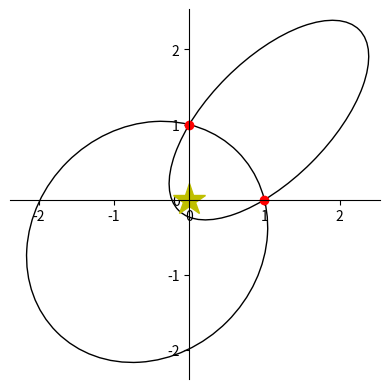

Python code for this plot:
from functools import partial
from typing import Callable, Optional, Tuple

import numpy as np

# Optional matplotlib imports for graphical representation
try:
    import matplotlib.pyplot as plt
    from matplotlib.patches import Ellipse
except ImportError:
    plt = None
    Ellipse = None

# Type definitions
VEC = np.ndarray
COORD = Tuple[float, float]


# Helpers
def bisect(
    f: Callable[[float], float], a: float, b: float, target: float = 0,
    max_iter: int = 1000, precision: float = 10**(-8)
) -> float:
    """Bisection Root-Finding Algorithm

    Parameters:
    -----------
    f : `Callable`[[float], float]
        Function taking one input and producing one output.
    a : float
        Lower search bound.
    b : float
        Upper search bound (b > a).
    target : float, optional
        Target value. Default is `0` (root).
    max_iter : int, optional
        Maximum number of iterations. Default is `100`.
    precision : float, optional
        Acceptable deviation precision. Default is `10E-08`.

    Returns:
    --------
        float
            Approximate function root.
    """
    assert a < b
    assert max_iter > 0

    mid = None
    for _ in range(max_iter):
        mid = (a+b)/2
        val = f(mid) - target

        if abs(val) <= precision:
            return mid
        elif np.sign(f(a)-target) == np.sign(val):
            a = mid
        else:
            b = mid

    return mid


def intersect_circles(
    M0: VEC, r0: float, M1: VEC, r1: float
) -> Optional[Tuple[VEC, Optional[VEC]]]:
    """Find intersection points between two circles

    Algorithm can be derived by focussing on the vector connecting the two
    midpoints. The two intersections lie on the line perpendicular two this
    connecting line. Pythagoras' theorem applies here.

    Parameters:
    -----------
    M0 : `VEC` (numpy.ndarray)
        2D vector to first midpoint.
    r0 : float
        First radius.
    M1 : `VEC` (numpy.ndarray)
        2D vector to second midpoint.
    r1 : float
        Second radius.

    Returns
    -------
    `Optional`[`Tuple`[`VEC`, `Optional`[`VEC`]]]
        Intersections can be 0, 1 (tangent), 2, or infinite (identical circles).

        Infinite or no intersections are returned as `None`. Two intersections
        are returned as a tuple of numpy vectors. The second vector might be
        `None` if only one intersection.
    """
    D = M1 - M0
    d = np.linalg.norm(D)

    # Circles not intersecting and seperate
    if d > (r0 + r1):
        return None
    # Circles contained
    elif d < abs(r0 - r1):
        return None
    # Circles are the same, infinite intersections
    elif d == 0:
        return None

    a = (r0**2 - r1**2 + d**2)/(2*d)
    h = np.sqrt(r0**2 - a**2)

    MID = M0 + D * a/d

    # Circles touching, only one intersection at MID
    if d == (r0 + r1):
        return (MID, None)

    x0 = MID[0] + h*D[1]/d
    y0 = MID[1] - h*D[0]/d

    x1 = MID[0] - h*D[1]/d
    y1 = MID[1] + h*D[0]/d

    return (np.array([x0, y0]), np.array([x1, y1]))


def plt_transfer_ellipse(a: float, focus: VEC, **kwargs) -> Ellipse:
    """Create a transfer ellipse

    Parameters:
    -----------
    a : float
        Semi-major axis of the ellipse (Lambert's problem).
    focus : `VEC` (numpy.ndarray)
        2D vector to vacant focus. The other focus is assumed to lie at the
        origin (0, 0).
    **kwargs
        Keyword arguments passed to `Ellipse` constructor.

    Returns:
    --------
    `matplotlib.patches.Ellipse`
        matplotlib `Ellipse` path to be displayed.
    """
    # Matplotlib required!
    assert Ellipse is not None

    # One of the foci is assumed to be at (0, 0)
    # linear eccentricity
    e = np.linalg.norm(focus)/2
    b = np.sqrt(a**2 - e**2)    # b^2 = a^2 - e^2

    center = focus/2
    angle = np.arctan(focus[1]/focus[0])*(360/(2*np.pi))

    return Ellipse(xy=(center[0], center[1]), width=2*a, height=2*b,
                   angle=angle, **kwargs)


def plot_lambert(R0: VEC, R1: VEC, a: float):
    """Plot solution to Lambert's problem

    Parameters:
    -----------
    R0 : `VEC` (numpy.ndarray)
        Position vector of initial position
    R1 : `VEC` (numpy.ndarray)
        Position vector of final position
    a : float
        Calculated semi-major axis for given transfer time.

    Returns:
    --------
    None
    """
    # Matplotlib required!
    assert plt is not None

    # Get possible empty foci (might be None, 1 or 2)
    intersections = intersect_circles(
        R0, 2*a - np.linalg.norm(R0),
        R1, 2*a - np.linalg.norm(R1)
    )

    fig, ax = plt.subplots()

    ax.plot(R0[0], R0[1], "ro")  # Red marker for R0
    ax.plot(R1[0], R1[1], "ro")  # Red marker for R1
    # Star marker for central body
    ax.plot(0, 0, "y*", markersize=24)

    if intersections is not None:
        I1, I2 = intersections
        ax.add_patch(plt_transfer_ellipse(a, I1, fill=None))
        if I2 is not None:
            ax.add_patch(plt_transfer_ellipse(a, I2, fill=None))

    # Centered x-axis
    ax.spines['bottom'].set_position('zero')
    # Centered y-axis
    ax.spines['left'].set_position('zero')
    # Remove top border
    ax.spines['top'].set_visible(False)
    # Remove right border
    ax.spines['right'].set_visible(False)

    # Equal axes scaling
    plt.gca().set_aspect('equal', adjustable='box')
    plt.show()


# Main Code
def calc_alpha(a: float, s: float, long: bool = False) -> float:
    """Calculate alpha angle

    Parameters:
    -----------
    a: float
        Semi-major axis.
    s: float
        Semiperimeter.
    long: bool, optional
        Whether to return alpha for long arc (2pi - alpha). Default is `False`.

    Returns:
    --------
    float
        Alpha angle.
    """
    alpha = 2*np.arcsin(np.sqrt(s/(2*a)))
    if long:
        return 2*np.pi - alpha
    return alpha


def calc_beta(a: float, s: float, c: float, rev: bool = False) -> float:
    """Calculate beta angle

    Parameters:
    -----------
    a: float
        Semi-major axis.
    s: float
        Semiperimeter.
    c: float
        Chord length.
    long: bool, optional
        Whether to return reverse-direction beta (-beta). Default is `False`.

    Returns:
    --------
    float
        Beta angle.
    """
    beta = 2*np.arcsin(np.sqrt((s-c)/(2*a)))
    if rev:
        return -beta
    return beta


def lagrange_eq(
    a: float, mu: float, s: float, c: float, long_arc: bool = False
) -> float:
    """Solve the Lagrange equation for Lambert's problem

    Parameters:
    -----------
    a : float
        Semi-major axis.
    mu : float
        Graviational parameter (mu = G(M+m) approx. GM for M >> m).
    s : float
        Semiperimeter.
    c : float
        Chord
    long_arc: bool, optional
        Whether to take the long arc for the calculation
        (alpha_long = 2*pi - alpha). This can be useful for long flight times.
        Default is `False`.

    Returns:
    --------
    float
        Minimum transfer time for given parameters.
    """
    A = calc_alpha(a=a, s=s, long=long_arc)
    B = calc_beta(a=a, s=s, c=c)
    p = np.sqrt((a**3)/mu)

    return p * ((A - B) - (np.sin(A) - np.sin(B)))


def calc_velocity(
    r0: VEC, r1: VEC, rc: VEC, a: float, alpha: float, beta: float, mu: float
) -> Tuple[float, float]:
    """Calculate skewed velocity vectors

    Parameters:
    -----------
    r0: `VEC` (numpy.ndarray)
        Position vector of initial position.
    r1: `VEC` (numpy.ndarray)
        Position vector of final position.
    rc: `VEC` (numpy.ndarray)
        Chord vector between `r0` and `r1`
    a: float
        Semi-major axis.
    alpha: float
        Alpha angle from Lagrange formula.
    beta: float
        Beta angle from Lagrange formula.
    mu: float
        Gravitational parameter (mu = G(M+m) approx. GM for M >> m).

    Returns:
    --------
    `Tuple`[float, float]
        Vectors of initial and final velocity.
    """
    rc_norm = rc / np.linalg.norm(rc)
    p = np.sqrt(mu/(4*a))

    x = 1/np.tan(beta/2)   # cot(beta/2)
    y = 1/np.tan(alpha/2)  # cot(alpha/2)

    X = x + y  # cot(beta/2) + cot(alpha/2)
    Y = x - y  # cot(beta/2) - cot(alpha/2)

    v1 = p * (X*rc_norm + Y*(r0/np.linalg.norm(r0)))
    v2 = p * (X*rc_norm - Y*(r1/np.linalg.norm(r1)))

    return (v1, v2)


def solve_lambert(
    r0: VEC, r1: VEC, dt: float, mu: float
) -> Tuple[float, float, float]:
    """Solve Lambert's problem

    Parameters:
    -----------
    r0 : `VEC` (numpy.ndarray)
        Position vector of initial position
    r1 : `VEC` (numpy.ndarray)
        Position vector of final position
    dt : float
        Desired transfer time.
    mu : float
        Graviational parameter (mu = G(M+m) approx. GM for M >> m).

    Returns:
    --------
    `Tuple`[float, float, float]
        Tuple of semi-major axis for desired transfer time and corresponding
        initial and final velocity vector.
    """
    R0 = np.linalg.norm(r0)
    R1 = np.linalg.norm(r1)

    c = np.linalg.norm(r1 - r0)
    s = (R0 + R1 + c) / 2

    a_min = s / 2       # a_min = (r1 + r2 + c)/4 = s/2
    a_max = 20 * a_min  # a_max >> a_min

    long_arc = False

    # a_min is longest flight time on short branch
    t_max_short_path = lagrange_eq(a=a_min, mu=mu, s=s, c=c)
    if t_max_short_path < dt:
        print("USING LONG ARC")
        long_arc = True

    lagrange = partial(lagrange_eq, mu=mu, s=s, c=c, long_arc=long_arc)

    a = bisect(lagrange, a=a_min, b=a_max, target=dt)

    alpha = calc_alpha(a=a, s=s, long=long_arc)
    beta = calc_beta(a=a, s=s, c=c)
    v1, v2 = calc_velocity(r0=r0, r1=r1, rc=r1-r0, a=a,
                           alpha=alpha, beta=beta, mu=mu)

    return (a, v1, v2)


if __name__ == "__main__":
    # Example positions at (1, 0) and (1, 0)
    R0 = np.array([1, 0])
    R1 = np.array([0, 1])
    dt = 2
    mu = 4*(np.pi**2)

    a, v1, v2 = solve_lambert(R0, R1, dt, mu)
    print("a = %s, v1 = %s, v2 = %s" % (a, v1, v2))

    if plt is not None:
        plot_lambert(R0, R1, a)
